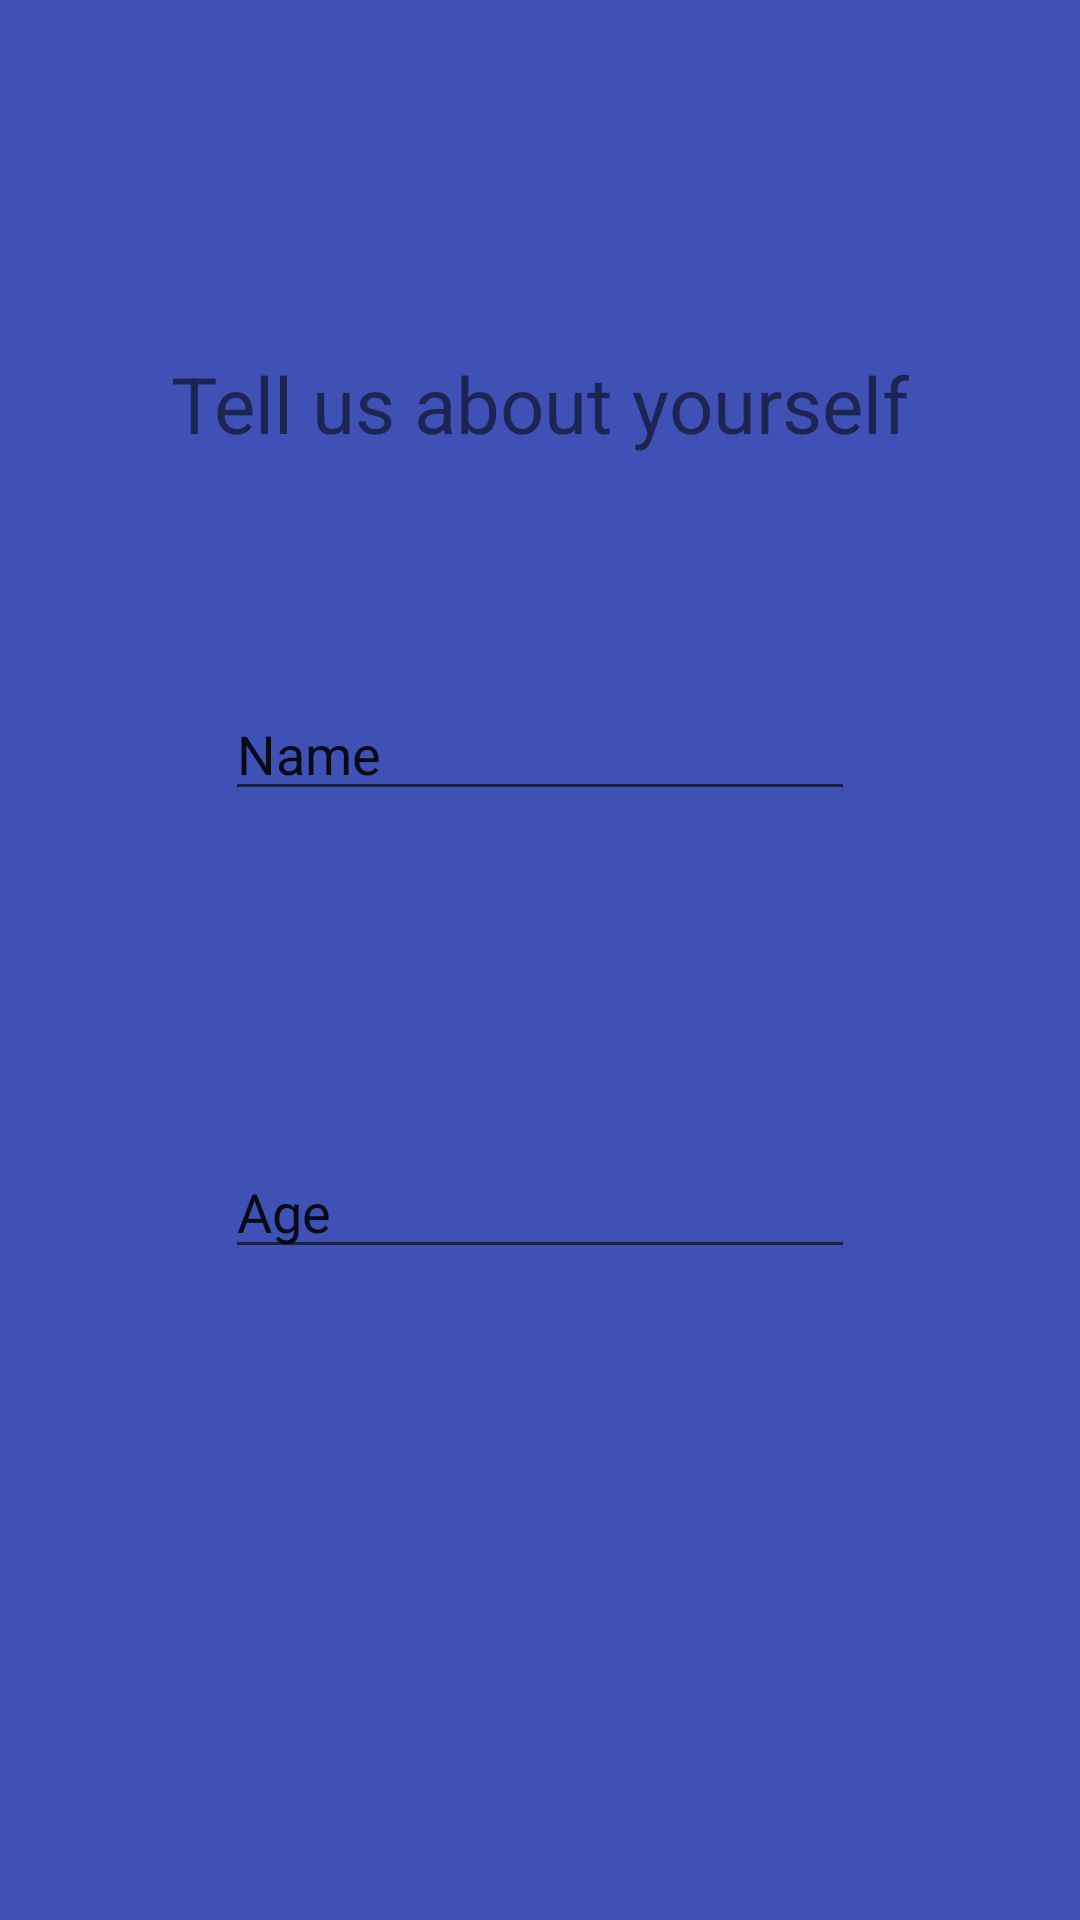

The Android layout XML behind this screen, and the referenced resources:
<!-- AndroidManifest.xml: application theme AppTheme -->
<!-- res/layout/fragment_intro_hello.xml -->
<?xml version="1.0" encoding="utf-8"?>
<RelativeLayout xmlns:android="http://schemas.android.com/apk/res/android"
    xmlns:tools="http://schemas.android.com/tools"
    android:layout_width="match_parent"
    android:layout_height="match_parent"
    android:background="#3F51B5"
    tools:background="#3F51B5"
    tools:context=".IntroHello">

    

    <TextView
        android:id="@+id/name_age_text"
        android:layout_width="wrap_content"
        android:layout_height="wrap_content"
        android:layout_alignParentTop="true"
        android:layout_centerHorizontal="true"
        android:layout_marginTop="117dp"
        android:text="Tell us about yourself"
        android:textSize="26sp" />

    <EditText
        android:id="@+id/name_field"
        android:layout_width="wrap_content"
        android:layout_height="wrap_content"
        android:layout_alignParentTop="true"
        android:layout_centerHorizontal="true"
        android:layout_marginTop="229dp"
        android:ems="10"
        android:inputType="textPersonName"
        android:text="Name" />

    <EditText
        android:id="@+id/age_field"
        android:layout_width="wrap_content"
        android:layout_height="wrap_content"
        android:layout_alignParentBottom="true"
        android:layout_centerHorizontal="true"
        android:layout_marginBottom="217dp"
        android:ems="10"
        android:inputType="textPersonName"
        android:text="Age" />
</RelativeLayout>
<!-- resources referenced by this layout -->
<resources>
  <style name="AppTheme" parent="Theme.AppCompat.Light.NoActionBar">
          
          <item name="colorPrimary">@color/colorPrimary</item>
          <item name="android:windowActionBarOverlay">true</item>
          <item name="colorPrimaryDark">@color/colorPrimaryDark</item>
          <item name="colorAccent">@color/colorAccent</item>
      </style>
  <color name="colorPrimary">#7F2525</color>
  <color name="colorPrimaryDark">#E6881E</color>
  <color name="colorAccent">#E6881E</color>
</resources>
